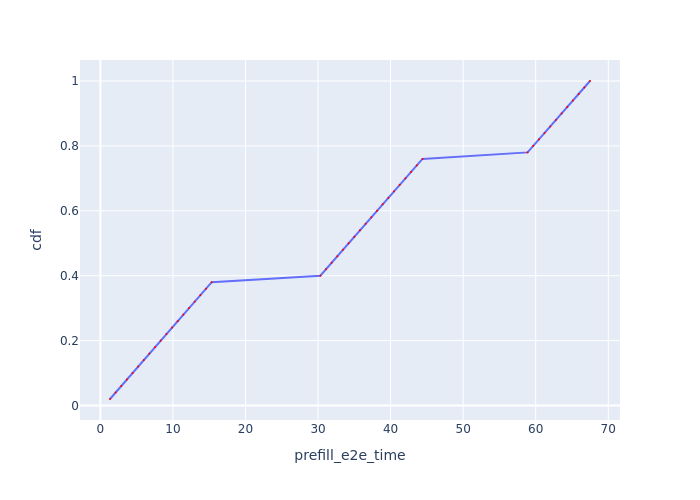

The table this chart was drawn from, first rows:
Request Id, prefill_e2e_time, cdf
0_0, 1.33, 0.02
0_1, 2.108, 0.04
0_2, 2.88, 0.06
0_3, 3.655, 0.08
0_4, 4.434, 0.1
0_5, 5.205, 0.12
0_6, 5.984, 0.14
0_7, 6.762, 0.16
0_8, 7.54, 0.18
0_9, 8.319, 0.2
0_10, 9.099, 0.22
0_11, 9.878, 0.24
0_12, 10.66, 0.26
0_13, 11.44, 0.28
0_14, 12.22, 0.3
0_15, 13, 0.32
0_16, 13.78, 0.34
0_17, 14.57, 0.36
0_18, 15.35, 0.38
0_19, 30.32, 0.4
0_20, 31.1, 0.42
0_21, 31.88, 0.44
0_22, 32.66, 0.46
0_23, 33.44, 0.48
0_24, 34.22, 0.5
0_25, 35, 0.52
0_26, 35.78, 0.54
0_27, 36.56, 0.56
0_28, 37.35, 0.58
0_29, 38.13, 0.6
0_30, 38.91, 0.62
0_31, 39.69, 0.64
0_32, 40.48, 0.66
0_33, 41.26, 0.68
0_34, 42.05, 0.7
0_35, 42.83, 0.72
0_36, 43.61, 0.74
0_37, 44.4, 0.76
0_38, 58.88, 0.78
0_39, 59.66, 0.8
0_40, 60.44, 0.82
0_41, 61.23, 0.84
0_42, 62.01, 0.86
0_43, 62.79, 0.88
0_44, 63.57, 0.9
0_45, 64.35, 0.92
0_46, 65.13, 0.94
0_47, 65.92, 0.96
0_48, 66.7, 0.98
0_49, 67.49, 1.0
